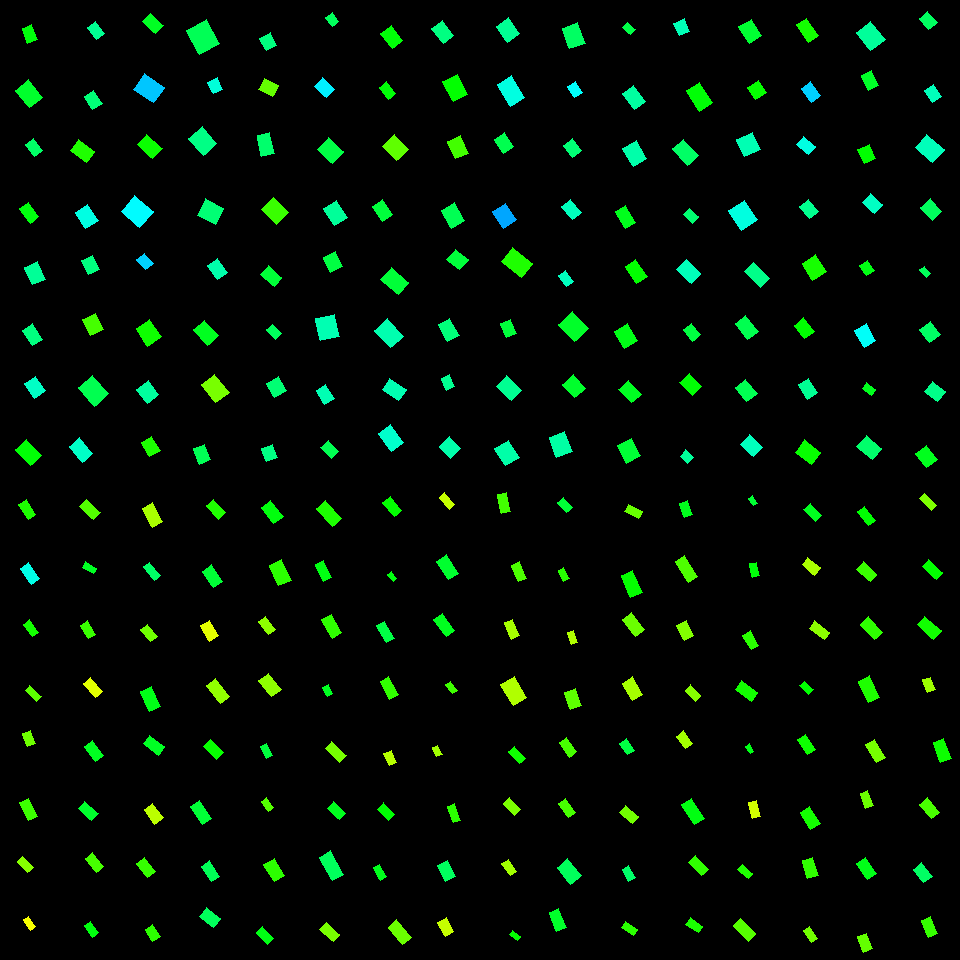

Source data for this figure (header and first rows):
, angleRotated, color, length, logWidthLengthRatio, x, y, centerX, centerY, width, lengthRotatedProjectX, widthRotatedProjectX, lengthRotatedProjectY, widthRotatedProjectY, vertexRightBottom, vertexRightTop, vertexLeftBottom, vertexLeftTop
0, 0.9984, 0.3141, 17.63, -0.6717, 27.12, 509.4, 30, 510, 9.007, 9.55, 7.572, 14.82, 4.878, (35, 514), (28, 519), (26, 499), (18, 504)
1, 0.9272, 0.4847, 19.21, -0.6251, 30, 573.4, 30, 570, 10.28, 11.53, 8.224, 15.37, 6.169, (39, 578), (31, 584), (28, 562), (20, 568)
2, 0.9316, 0.3207, 15.51, -0.7059, 31.12, 628.4, 30, 630, 7.657, 9.253, 6.145, 12.45, 4.568, (38, 632), (32, 636), (29, 619), (23, 624)
3, 0.7362, 0.2731, 15.35, -0.7832, 33.18, 693.5, 30, 690, 7.013, 11.37, 4.709, 10.31, 5.197, (41, 696), (36, 701), (29, 685), (25, 690)
4, 1.21, 0.2613, 13.87, -0.543, 28.85, 738.2, 30, 750, 8.059, 4.9, 7.539, 12.98, 2.847, (35, 743), (27, 746), (30, 730), (22, 733)
5, 1.116, 0.294, 20.11, -0.6761, 28.55, 809.4, 30, 810, 10.23, 8.831, 9.19, 18.07, 4.491, (37, 816), (28, 820), (28, 798), (19, 802)
6, 0.7865, 0.2449, 15.25, -0.6612, 25.23, 864.4, 30, 870, 7.871, 10.77, 5.572, 10.79, 5.559, (33, 867), (27, 872), (22, 856), (17, 861)
7, 1.011, 0.1718, 12.25, -0.7032, 29.47, 923.3, 30, 930, 6.065, 6.506, 5.139, 10.38, 3.22, (35, 926), (30, 930), (28, 916), (23, 919)
8, 0.7569, 0.279, 19.29, -0.7129, 89.78, 509.8, 90, 510, 9.458, 14.03, 6.495, 13.25, 6.876, (100, 512), (93, 519), (86, 499), (79, 506)
9, 0.519, 0.3565, 12.81, -0.734, 89.15, 567.7, 90, 570, 6.15, 11.13, 3.051, 6.356, 5.34, (96, 568), (93, 573), (85, 561), (82, 567)
10, 1.028, 0.2956, 15.68, -0.6332, 87.61, 629.7, 90, 630, 8.321, 8.094, 7.126, 13.42, 4.297, (95, 634), (88, 638), (87, 620), (80, 625)
11, 0.8774, 0.1853, 18.83, -0.6909, 92.9, 687.5, 90, 690, 9.437, 12.04, 7.258, 14.48, 6.032, (102, 691), (95, 697), (90, 677), (83, 683)
12, 0.9361, 0.3551, 18.39, -0.5985, 93.94, 751.4, 90, 750, 10.11, 10.9, 8.139, 14.81, 5.993, (103, 755), (95, 761), (92, 740), (84, 746)
13, 0.7242, 0.3628, 18.12, -0.5892, 88.29, 811, 90, 810, 10.05, 13.58, 6.661, 12.01, 7.531, (98, 813), (91, 820), (84, 801), (78, 808)
14, 0.8982, 0.2875, 17.9, -0.6934, 94.34, 862.7, 90, 870, 8.95, 11.15, 7.001, 14, 5.576, (103, 866), (96, 872), (92, 852), (85, 858)
15, 0.9691, 0.3426, 14.48, -0.6518, 91.74, 929.1, 90, 930, 7.546, 8.197, 6.221, 11.94, 4.272, (98, 932), (92, 937), (90, 921), (84, 925)
16, 1.051, 0.2223, 21.53, -0.6418, 152.6, 515, 150, 510, 11.33, 10.68, 9.837, 18.69, 5.623, (162, 521), (152, 527), (152, 502), (142, 508)
17, 0.9149, 0.4, 17.15, -0.8314, 152.1, 571.2, 150, 570, 7.469, 10.46, 5.919, 13.59, 4.555, (160, 575), (154, 580), (149, 562), (143, 566)
18, 0.893, 0.2606, 15.19, -0.543, 148.9, 633.1, 150, 630, 8.826, 9.526, 6.875, 11.83, 5.535, (157, 636), (150, 641), (147, 624), (140, 629)
19, 1.15, 0.3485, 22, -0.5277, 150.4, 698.8, 150, 690, 12.98, 8.994, 11.85, 20.08, 5.307, (160, 706), (149, 711), (151, 686), (140, 691)
20, 0.658, 0.3569, 18.9, -0.6149, 154.2, 745.2, 150, 750, 10.22, 14.95, 6.248, 11.56, 8.084, (164, 746), (158, 755), (149, 735), (143, 743)
21, 0.9363, 0.2111, 18.38, -0.5428, 153.8, 813.7, 150, 810, 10.68, 10.89, 8.601, 14.8, 6.331, (163, 817), (154, 824), (152, 803), (144, 809)
22, 0.9105, 0.2982, 17.49, -0.5888, 146, 867.4, 150, 870, 9.706, 10.73, 7.666, 13.81, 5.953, (155, 871), (147, 877), (144, 857), (136, 863)
23, 1.017, 0.3041, 14.11, -0.5149, 152.8, 933.1, 150, 930, 8.431, 7.418, 7.172, 12, 4.433, (160, 936), (152, 941), (152, 924), (145, 929)
24, 0.8155, 0.3128, 18.28, -0.6363, 215.9, 509.3, 210, 510, 9.676, 12.53, 7.045, 13.31, 6.632, (225, 512), (218, 519), (213, 499), (206, 505)
25, 0.9916, 0.3686, 19.91, -0.5743, 212.6, 576.4, 210, 570, 11.21, 10.9, 9.382, 16.66, 6.136, (222, 581), (213, 587), (211, 564), (202, 571)
26, 1.059, 0.1836, 18.06, -0.5261, 209.6, 630.6, 210, 630, 10.67, 8.845, 9.304, 15.74, 5.227, (218, 635), (209, 641), (209, 620), (200, 625)
27, 0.9161, 0.2375, 22.97, -0.7241, 217.7, 690.8, 210, 690, 11.14, 13.99, 8.834, 18.22, 6.782, (229, 696), (220, 703), (215, 678), (206, 685)
28, 0.7919, 0.3282, 19.02, -0.6485, 213.4, 749.5, 210, 750, 9.943, 13.36, 7.077, 13.53, 6.985, (223, 752), (216, 759), (210, 739), (203, 746)
29, 0.9989, 0.3694, 21.5, -0.6855, 200.8, 812.5, 210, 810, 10.83, 11.64, 9.11, 18.08, 5.863, (211, 818), (202, 824), (199, 800), (190, 806)
30, 0.9945, 0.3902, 18.5, -0.6621, 210.3, 871.3, 210, 870, 9.544, 10.08, 8.002, 15.51, 5.201, (219, 876), (211, 881), (209, 860), (201, 866)
31, 0.6601, 0.3934, 18.09, -0.4773, 210.1, 917.8, 210, 930, 11.23, 14.29, 6.884, 11.09, 8.868, (220, 918), (213, 927), (206, 907), (199, 916)
32, 0.9225, 0.3423, 20.16, -0.518, 272.2, 511.8, 270, 510, 12.01, 12.18, 9.574, 16.07, 7.253, (283, 516), (273, 523), (270, 500), (261, 507)
33, 1.129, 0.3049, 22.39, -0.4878, 280.4, 572.9, 270, 570, 13.75, 9.573, 12.43, 20.24, 5.878, (291, 580), (278, 585), (281, 559), (269, 565)
34, 0.9205, 0.2402, 16.42, -0.6361, 266.7, 625.8, 270, 630, 8.694, 9.944, 6.919, 13.07, 5.264, (275, 629), (268, 634), (265, 616), (258, 621)
35, 0.9002, 0.2395, 20.7, -0.5305, 269.9, 684.9, 270, 690, 12.18, 12.86, 9.539, 16.21, 7.567, (281, 689), (271, 696), (268, 673), (258, 680)
36, 1.112, 0.3742, 13.55, -0.7261, 266.6, 750.9, 270, 750, 6.558, 6, 5.88, 12.15, 2.903, (272, 755), (266, 758), (266, 743), (260, 746)
37, 0.9675, 0.2775, 12.48, -0.641, 267.5, 804.4, 270, 810, 6.577, 7.083, 5.416, 10.28, 3.731, (273, 807), (268, 811), (266, 797), (261, 801)
38, 1.036, 0.3043, 19.98, -0.5213, 274, 869.9, 270, 870, 11.87, 10.19, 10.21, 17.19, 6.052, (284, 875), (274, 881), (274, 858), (263, 864)
39, 0.8068, 0.3466, 15.53, -0.5763, 264.9, 935.4, 270, 930, 8.727, 10.74, 6.301, 11.21, 6.037, (273, 938), (267, 944), (262, 926), (256, 932)
40, 0.8461, 0.3145, 23.65, -0.6641, 328.7, 513.8, 330, 510, 12.17, 15.68, 9.113, 17.7, 8.069, (341, 518), (332, 526), (325, 500), (316, 508)
41, 1.105, 0.3457, 19.52, -0.7794, 323.5, 570.9, 330, 570, 8.955, 8.767, 8.001, 17.44, 4.021, (331, 577), (323, 581), (323, 560), (315, 564)
42, 1.055, 0.3025, 21.55, -0.6726, 331.7, 626.3, 330, 630, 11, 10.63, 9.568, 18.75, 5.426, (341, 632), (332, 638), (331, 614), (321, 619)
43, 1.131, 0.3552, 10.4, -0.5154, 327.7, 690.5, 330, 690, 6.214, 4.431, 5.622, 9.413, 2.647, (332, 693), (327, 696), (328, 684), (322, 687)
44, 0.7815, 0.2549, 20.12, -0.7454, 335.8, 752, 330, 750, 9.55, 14.29, 6.726, 14.17, 6.78, (346, 755), (339, 762), (331, 741), (325, 748)
45, 0.7451, 0.3533, 16.49, -0.6471, 336.9, 810.7, 330, 810, 8.633, 12.12, 5.853, 11.18, 6.345, (345, 813), (339, 819), (333, 801), (327, 808)
46, 1.058, 0.3935, 27.08, -0.7418, 331.4, 865.9, 330, 870, 12.9, 13.29, 11.24, 23.6, 6.331, (343, 874), (332, 880), (330, 850), (319, 857)
47, 0.7443, 0.2549, 18.57, -0.6655, 329.8, 932, 330, 930, 9.544, 13.66, 6.465, 12.58, 7.02, (339, 934), (333, 941), (326, 922), (319, 929)
48, 0.8701, 0.3318, 17.96, -0.6573, 392.3, 506.1, 390, 510, 9.305, 11.58, 7.113, 13.73, 5.999, (401, 510), (394, 516), (390, 496), (382, 502)
49, 0.8719, 0.3435, 8.963, -0.6404, 392.3, 576.3, 390, 570, 4.724, 5.767, 3.617, 6.862, 3.039, (396, 578), (393, 581), (391, 571), (387, 574)
50, 1.052, 0.3792, 19.6, -0.738, 385.3, 632.2, 390, 630, 9.371, 9.722, 8.137, 17.02, 4.648, (394, 638), (386, 642), (384, 621), (376, 625)
51, 1.058, 0.3008, 20.07, -0.7093, 389.3, 688, 390, 690, 9.876, 9.851, 8.604, 17.49, 4.847, (398, 694), (389, 699), (388, 676), (380, 681)
52, 1.14, 0.2137, 13.12, -0.4833, 390.3, 757.9, 390, 750, 8.091, 5.483, 7.35, 11.92, 3.382, (396, 762), (389, 765), (391, 750), (383, 753)
53, 0.7976, 0.3356, 16.24, -0.6163, 386.2, 811.8, 390, 810, 8.768, 11.34, 6.275, 11.62, 6.124, (394, 814), (388, 820), (383, 802), (377, 809)
54, 1.047, 0.3519, 14.27, -0.6382, 380, 872.3, 390, 870, 7.539, 7.139, 6.528, 12.36, 3.771, (386, 876), (380, 880), (379, 864), (373, 867)
55, 0.8721, 0.264, 23.13, -0.719, 399.8, 932.4, 390, 930, 11.27, 14.88, 8.629, 17.71, 7.248, (411, 937), (402, 944), (396, 919), (388, 927)
56, 0.8797, 0.2043, 15.97, -0.7557, 447, 501.2, 450, 510, 7.502, 10.18, 5.781, 12.31, 4.781, (454, 504), (449, 509), (444, 492), (439, 497)
57, 0.9911, 0.3646, 21.91, -0.5911, 447.3, 567.3, 450, 570, 12.13, 12, 10.15, 18.33, 6.646, (458, 573), (448, 579), (446, 554), (436, 561)
58, 0.9304, 0.354, 20.65, -0.6593, 444.4, 625, 450, 630, 10.68, 12.34, 8.563, 16.56, 6.381, (454, 630), (446, 636), (442, 613), (433, 619)
59, 0.9689, 0.2919, 11.37, -0.7058, 451.5, 687.4, 450, 690, 5.613, 6.436, 4.626, 9.371, 3.178, (457, 690), (452, 693), (450, 681), (445, 684)
... 196 more rows
